Run: headless pygame with SDL's dummy video driver; simulated clock (each Clock.tick advances the game by its frame time, no real sleeping); random seed 0; keys injected as events and as key.get_pressed() state; no mouse input.
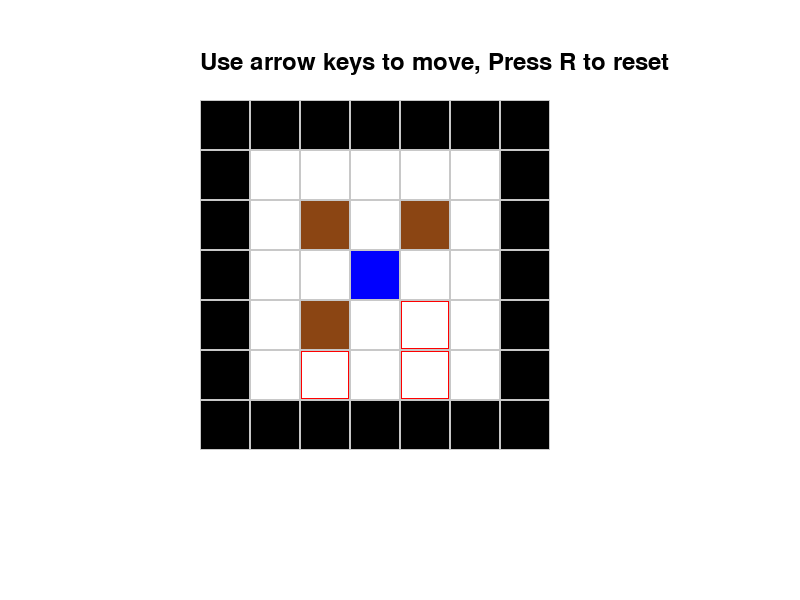
Frame 1 of 4 · flips 1–60 · no input
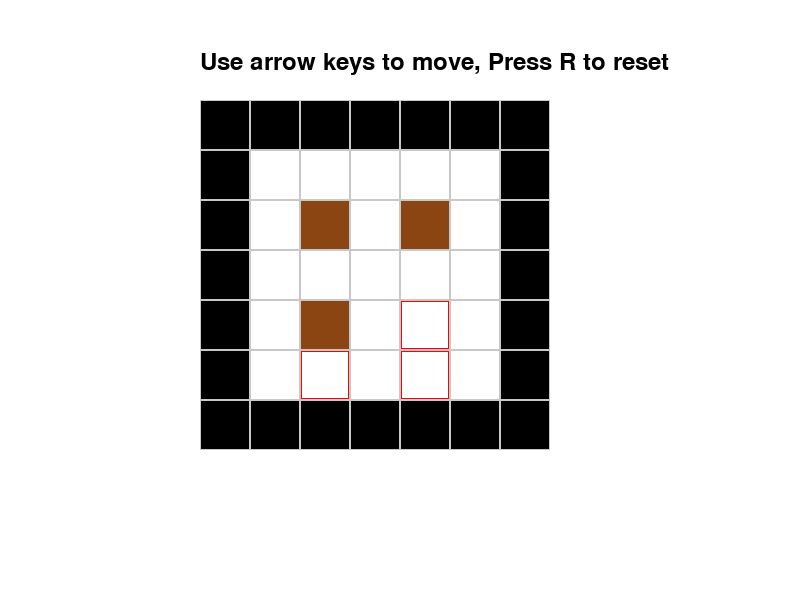
Frame 2 of 4 · flips 61–180 · tapped SPACE, RETURN · held RIGHT (→), D
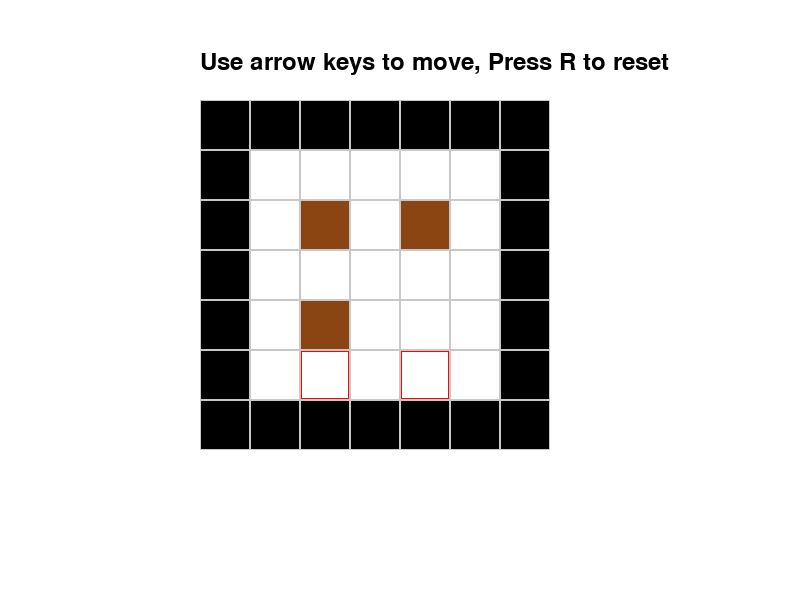
Frame 3 of 4 · flips 181–300 · held DOWN (↓), S
Frame 4 of 4 · flips 301–420 · held LEFT (←), A, UP (↑), W · screen unchanged from frame 3, image omitted

The pygame program that drew these frames:

import pygame
import sys

# Initialize Pygame
pygame.init()

# Game constants
TILE_SIZE = 50
WINDOW_WIDTH = 800
WINDOW_HEIGHT = 600

# Colors
WHITE = (255, 255, 255)
BLACK = (0, 0, 0)
RED = (255, 0, 0)
GREEN = (0, 255, 0)
BLUE = (0, 0, 255)
BROWN = (139, 69, 19)

# Create game window
screen = pygame.display.set_mode((WINDOW_WIDTH, WINDOW_HEIGHT))
pygame.display.set_caption('Sokoban')

# Game map
# 0: Empty
# 1: Wall
# 2: Box
# 3: Target
# 4: Player
level = [
    [1, 1, 1, 1, 1, 1, 1],
    [1, 0, 0, 0, 0, 0, 1],
    [1, 0, 2, 0, 2, 0, 1],
    [1, 0, 0, 4, 0, 0, 1],
    [1, 0, 2, 0, 3, 0, 1],
    [1, 0, 3, 0, 3, 0, 1],
    [1, 1, 1, 1, 1, 1, 1]
]

def get_player_pos():
    for y in range(len(level)):
        for x in range(len(level[y])):
            if level[y][x] == 4:
                return [x, y]
    return None

def draw_game():
    screen.fill(WHITE)
    for y in range(len(level)):
        for x in range(len(level[y])):
            rect = pygame.Rect(x * TILE_SIZE + 200, y * TILE_SIZE + 100, TILE_SIZE, TILE_SIZE)
            if level[y][x] == 1:  # Wall
                pygame.draw.rect(screen, BLACK, rect)
            elif level[y][x] == 2:  # Box
                pygame.draw.rect(screen, BROWN, rect)
            elif level[y][x] == 3:  # Target
                pygame.draw.rect(screen, RED, rect, 2)
            elif level[y][x] == 4:  # Player
                pygame.draw.rect(screen, BLUE, rect)
            
            pygame.draw.rect(screen, (200, 200, 200), rect, 1)

def check_win():
    boxes_on_target = 0
    target_count = 0
    for row in level:
        for cell in row:
            if cell == 3:
                target_count += 1
    
    for y in range(len(level)):
        for x in range(len(level[y])):
            if level[y][x] == 2:
                for target_y in range(len(level)):
                    for target_x in range(len(level[target_y])):
                        if level[target_y][target_x] == 3 and (x == target_x and y == target_y):
                            boxes_on_target += 1
    
    return boxes_on_target == target_count

def main():
    player_pos = get_player_pos()
    clock = pygame.time.Clock()
    font = pygame.font.Font(None, 36)

    while True:
        for event in pygame.event.get():
            if event.type == pygame.QUIT:
                pygame.quit()
                sys.exit()
            
            if event.type == pygame.KEYDOWN:
                x, y = player_pos
                new_x, new_y = x, y
                
                if event.key == pygame.K_LEFT:
                    new_x = x - 1
                elif event.key == pygame.K_RIGHT:
                    new_x = x + 1
                elif event.key == pygame.K_UP:
                    new_y = y - 1
                elif event.key == pygame.K_DOWN:
                    new_y = y + 1
                elif event.key == pygame.K_r:  # Reset
                    main()
                    return
                
                if level[new_y][new_x] != 1:  # Not wall
                    if level[new_y][new_x] == 2:  # Box
                        box_x = new_x + (new_x - x)
                        box_y = new_y + (new_y - y)
                        
                        if level[box_y][box_x] != 1 and level[box_y][box_x] != 2:
                            level[box_y][box_x] = 2
                            level[new_y][new_x] = 4
                            level[y][x] = 0
                            player_pos = [new_x, new_y]
                    else:  # Empty or target
                        level[new_y][new_x] = 4
                        level[y][x] = 0
                        player_pos = [new_x, new_y]

        draw_game()
        
        text = font.render("Use arrow keys to move, Press R to reset", True, BLACK)
        screen.blit(text, (200, 50))
        
        if check_win():
            win_text = font.render("Congratulations! Press R to restart", True, GREEN)
            screen.blit(win_text, (250, 500))
        
        pygame.display.flip()
        clock.tick(60)

if __name__ == "__main__":
    main() 
